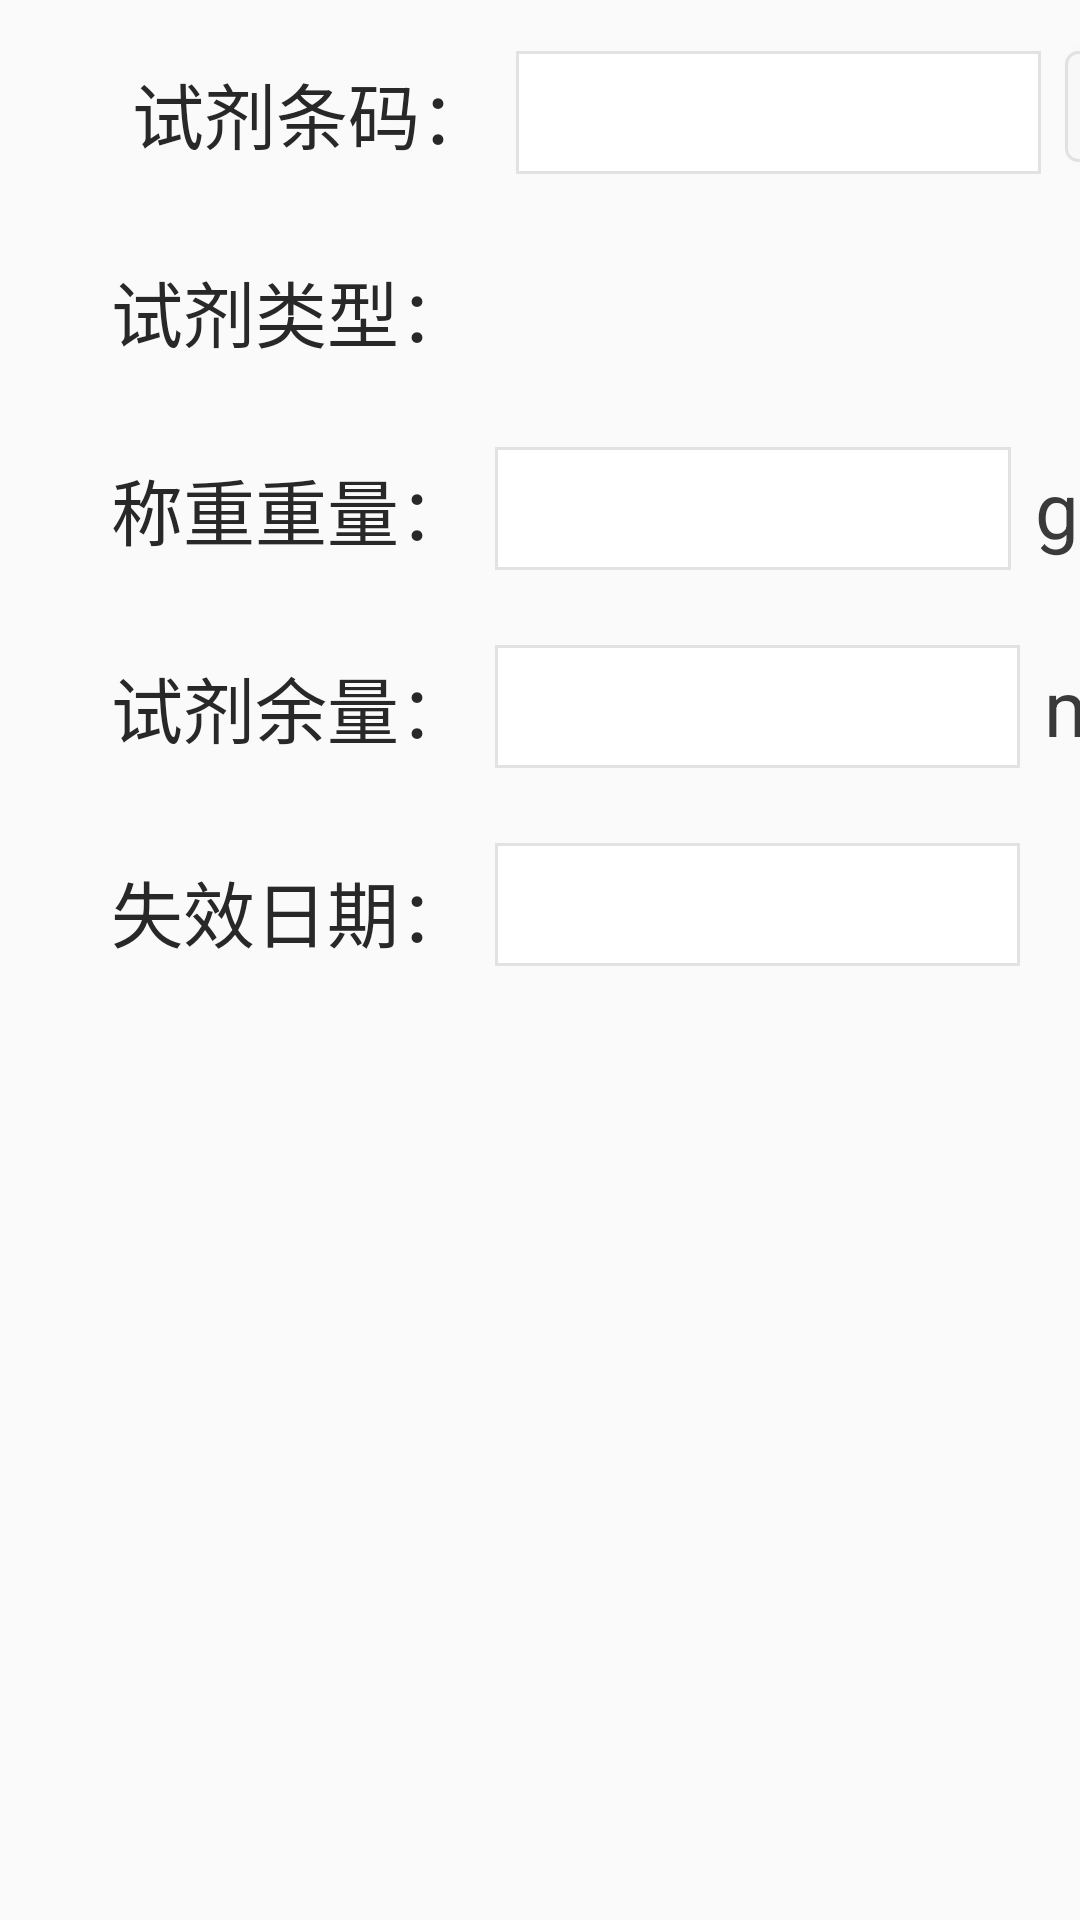

Layout XML and referenced resources for this Android screen:
<!-- AndroidManifest.xml: application theme style -->
<!-- res/layout/fragment_into.xml -->
<?xml version="1.0" encoding="utf-8"?>
<android.support.constraint.ConstraintLayout xmlns:android="http://schemas.android.com/apk/res/android"
    xmlns:app="http://schemas.android.com/apk/res-auto"
    xmlns:tools="http://schemas.android.com/tools"
    android:layout_width="wrap_content"
    android:layout_height="wrap_content"
    tools:context=".IntoFragment">


    <Button
        android:id="@+id/btn_Finto_weight"
        android:layout_width="120dp"
        android:layout_height="37dp"
        android:layout_marginStart="8dp"
        android:background="@drawable/btn_code"
        android:text="获取重量"
        android:textColor="#282828"
        android:textSize="24sp"
        app:layout_constraintBottom_toBottomOf="@+id/et_Finto_load"
        app:layout_constraintStart_toEndOf="@+id/textView27"
        app:layout_constraintTop_toTopOf="@+id/et_Finto_load" />

    <TextView
        android:id="@+id/tv_Finto_data"
        android:layout_width="175dp"
        android:layout_height="41dp"
        android:layout_marginStart="8dp"
        android:layout_marginTop="25dp"
        android:background="@drawable/tv_background"
        android:paddingStart="10dp"
        android:textColor="#282828"
        android:textSize="24sp"
        app:layout_constraintStart_toEndOf="@+id/textView29"
        app:layout_constraintTop_toBottomOf="@+id/et_Finto_residue" />

    <TextView
        android:id="@+id/textView29"
        android:layout_width="wrap_content"
        android:layout_height="31dp"
        android:layout_marginBottom="8dp"
        android:layout_marginStart="37dp"
        android:layout_marginTop="8dp"
        android:text="失效日期："
        android:textColor="#282828"
        android:textSize="24sp"
        app:layout_constraintBottom_toBottomOf="@+id/tv_Finto_data"
        app:layout_constraintStart_toStartOf="parent"
        app:layout_constraintTop_toTopOf="@+id/tv_Finto_data" />

    <TextView
        android:id="@+id/textView28"
        android:layout_width="wrap_content"
        android:layout_height="wrap_content"
        android:layout_marginStart="37dp"
        android:text="试剂类型："
        android:textColor="#282828"
        android:textSize="24sp"
        app:layout_constraintBottom_toBottomOf="@+id/sp_Finto_type"
        app:layout_constraintStart_toStartOf="parent"
        app:layout_constraintTop_toTopOf="@+id/sp_Finto_type" />

    <TextView
        android:id="@+id/tv_Finto_residue"
        android:layout_width="wrap_content"
        android:layout_height="wrap_content"
        android:layout_marginStart="8dp"
        android:text="ml"
        android:textColor="#3A3A3A"
        android:textSize="26sp"
        app:layout_constraintBottom_toBottomOf="@+id/et_Finto_residue"
        app:layout_constraintStart_toEndOf="@+id/et_Finto_residue"
        app:layout_constraintTop_toTopOf="@+id/et_Finto_residue" />

    <EditText
        android:id="@+id/et_Finto_load"
        android:layout_width="172dp"
        android:layout_height="41dp"
        android:layout_marginStart="8dp"
        android:layout_marginTop="25dp"
        android:background="@drawable/tv_background"
        android:inputType="numberDecimal"
        android:paddingStart="10dp"
        android:textColor="#282828"
        android:textSize="24sp"
        app:layout_constraintStart_toEndOf="@+id/textView25"
        app:layout_constraintTop_toBottomOf="@+id/sp_Finto_type" />

    <EditText
        android:id="@+id/et_Finto_code"
        android:layout_width="175dp"
        android:layout_height="41dp"
        android:layout_marginStart="8dp"
        android:layout_marginTop="17dp"
        android:background="@drawable/tv_background"
        android:inputType="number"
        android:paddingStart="10dp"
        android:textColor="#282828"
        android:textSize="24sp"
        app:layout_constraintStart_toEndOf="@+id/textView24"
        app:layout_constraintTop_toTopOf="parent" />

    <TextView
        android:id="@+id/textView24"
        android:layout_width="wrap_content"
        android:layout_height="wrap_content"
        android:layout_marginBottom="8dp"
        android:layout_marginStart="44dp"
        android:layout_marginTop="8dp"
        android:text="试剂条码："
        android:textColor="#282828"
        android:textSize="24sp"
        app:layout_constraintBottom_toBottomOf="@+id/et_Finto_code"
        app:layout_constraintStart_toStartOf="parent"
        app:layout_constraintTop_toTopOf="@+id/et_Finto_code" />

    <TextView
        android:id="@+id/textView25"
        android:layout_width="wrap_content"
        android:layout_height="wrap_content"
        android:layout_marginBottom="8dp"
        android:layout_marginStart="37dp"
        android:layout_marginTop="8dp"
        android:text="称重重量："
        android:textColor="#282828"
        android:textSize="24sp"
        app:layout_constraintBottom_toBottomOf="@+id/et_Finto_load"
        app:layout_constraintStart_toStartOf="parent"
        app:layout_constraintTop_toTopOf="@+id/et_Finto_load" />

    <TextView
        android:id="@+id/textView26"
        android:layout_width="wrap_content"
        android:layout_height="wrap_content"
        android:layout_marginStart="37dp"
        android:text="试剂余量："
        android:textColor="#282828"
        android:textSize="24sp"
        app:layout_constraintBottom_toBottomOf="@+id/et_Finto_residue"
        app:layout_constraintStart_toStartOf="parent"
        app:layout_constraintTop_toTopOf="@+id/et_Finto_residue" />

    <EditText
        android:id="@+id/et_Finto_residue"
        android:layout_width="175dp"
        android:layout_height="41dp"
        android:layout_marginStart="8dp"
        android:layout_marginTop="25dp"
        android:background="@drawable/tv_background"
        android:ems="10"
        android:inputType="numberDecimal"
        android:paddingStart="10dp"
        android:textColor="#282828"
        android:textSize="24sp"
        app:layout_constraintStart_toEndOf="@+id/textView26"
        app:layout_constraintTop_toBottomOf="@+id/et_Finto_load" />

    <TextView
        android:id="@+id/textView27"
        android:layout_width="wrap_content"
        android:layout_height="wrap_content"
        android:layout_marginStart="8dp"
        android:text="g"
        android:textColor="#3A3A3A"
        android:textSize="26sp"
        app:layout_constraintBottom_toBottomOf="@+id/et_Finto_load"
        app:layout_constraintStart_toEndOf="@+id/et_Finto_load"
        app:layout_constraintTop_toTopOf="@+id/et_Finto_load" />

    <Button
        android:id="@+id/btn_Finto_code"
        android:layout_width="72dp"
        android:layout_height="37dp"
        android:layout_marginStart="8dp"
        android:background="@drawable/btn_code"
        android:text="扫码"
        android:textColor="#282828"
        android:textSize="24sp"
        app:layout_constraintBottom_toBottomOf="@+id/et_Freturn_code"
        app:layout_constraintStart_toEndOf="@+id/et_Finto_code"
        app:layout_constraintTop_toTopOf="@+id/et_Finto_code" />

    <Spinner
        android:id="@+id/sp_Finto_type"
        android:layout_width="500dp"
        android:layout_height="41dp"
        android:layout_alignLeft="@id/information_dropdown_style"
        android:layout_below="@id/information_spinner_style"
        android:dropDownVerticalOffset="41dp"
        android:layout_marginStart="8dp"
        android:layout_marginTop="25dp"
        app:layout_constraintStart_toEndOf="@+id/textView28"
        app:layout_constraintTop_toBottomOf="@+id/et_Finto_code" />

</android.support.constraint.ConstraintLayout>
<!-- resources referenced by this layout -->
<resources>
  <!-- drawable btn_code (drawable) -->
  <?xml version="1.0" encoding="utf-8"?>
  <shape xmlns:android="http://schemas.android.com/apk/res/android">
      <solid android:color="#f8f8f8" />
  
      <stroke
          android:width="1dp"
          android:color="#E1E1E1" />
  
      <corners
          android:radius="4dp"/>
  </shape>
  <!-- drawable tv_background (drawable) -->
  <?xml version="1.0" encoding="utf-8"?>
  <shape xmlns:android="http://schemas.android.com/apk/res/android">
      <solid android:color="#ffffff" />
  
      <stroke
          android:width="1dp"
          android:color="#E2E2E2" />
  </shape>
  <style name="style" parent="Theme.AppCompat.Light.NoActionBar">
          <item name="android:dialogTheme">@style/Transparent_Dialog</item>
      </style>
  <style name="Transparent_Dialog" parent="@android:style/Theme.Dialog">
          <item name="android:windowFrame">@null</item>
          <item name="android:windowIsFloating">true</item>
          <item name="android:windowIsTranslucent">false</item>
          <item name="android:windowNoTitle">true</item>
          <item name="android:windowAnimationStyle">@android:color/transparent</item>
          <item name="android:background">@android:color/transparent</item>
          <item name="android:windowBackground">@android:color/transparent</item>
      </style>
</resources>
